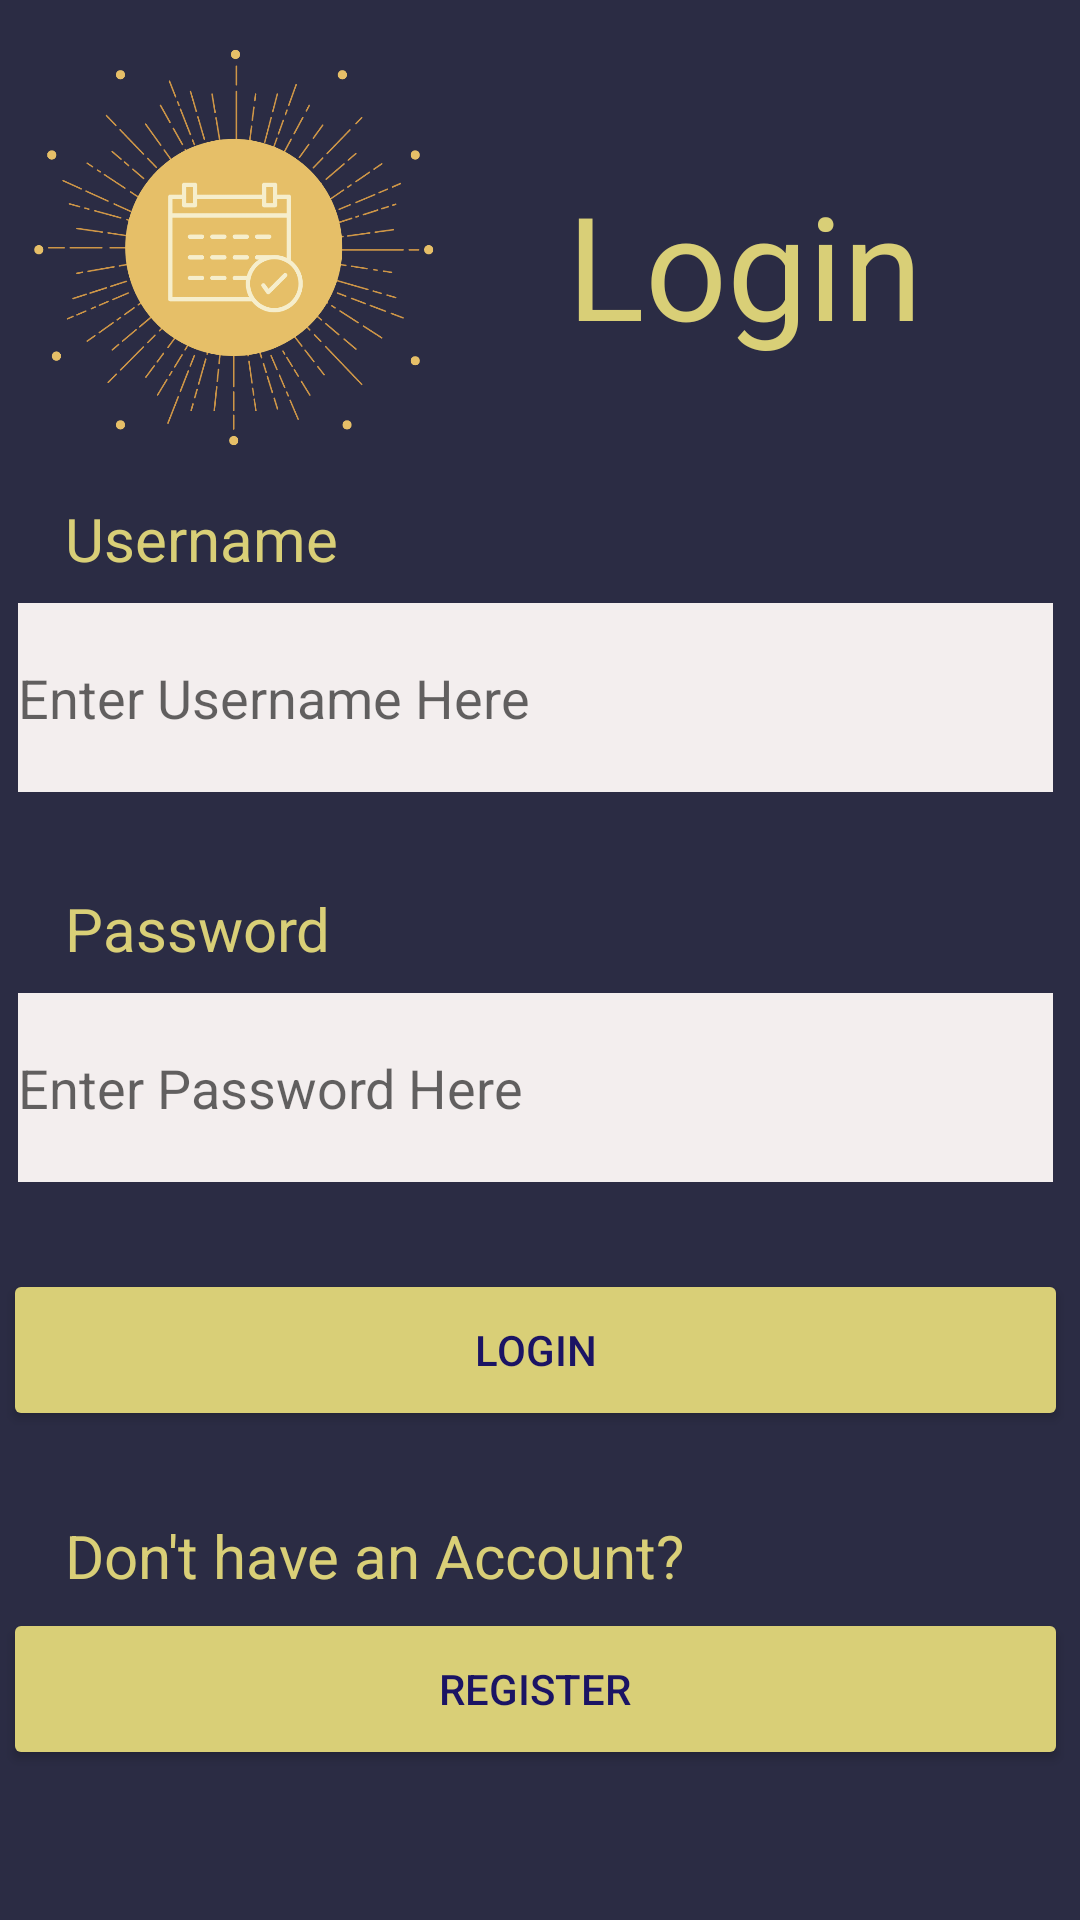

Here is an Android app screen rendered from its layout file. Give the layout XML and the strings, colors and styles it references.
<!-- AndroidManifest.xml: application theme Theme.ScheduleCalendar -->
<!-- res/layout/activity_main.xml -->
<?xml version="1.0" encoding="utf-8"?>
<androidx.constraintlayout.widget.ConstraintLayout xmlns:android="http://schemas.android.com/apk/res/android"
    xmlns:app="http://schemas.android.com/apk/res-auto"
    xmlns:tools="http://schemas.android.com/tools"
    android:id="@+id/base"
    android:layout_width="match_parent"
    android:layout_height="match_parent"
    android:background="#2B2C44"
    tools:context=".MainActivity">

    <TextView
        android:id="@+id/textView"
        android:layout_width="wrap_content"
        android:layout_height="wrap_content"
        android:layout_marginTop="28dp"
        android:shadowColor="#FFFFFF"
        android:text="Don't have an Account?"
        android:textColor="#D9CF77"

        android:textSize="20sp"
        app:layout_constraintEnd_toEndOf="@+id/PasswordText"
        app:layout_constraintHorizontal_bias="0.0"
        app:layout_constraintStart_toStartOf="@+id/PasswordText"
        app:layout_constraintTop_toBottomOf="@+id/LoginButton" />

    <Button
        android:id="@+id/RegisterButton"
        android:layout_width="355dp"
        android:layout_height="54dp"
        android:layout_marginTop="4dp"
        android:backgroundTint="#D9CF77"
        android:shadowColor="#9EC6A1"
        android:text="Register"
        android:textColor="#1B1464"
        app:layout_constraintEnd_toEndOf="@+id/LoginButton"
        app:layout_constraintStart_toStartOf="@+id/LoginButton"
        app:layout_constraintTop_toBottomOf="@+id/textView" />

    <TextView
        android:id="@+id/Registration"
        android:layout_width="121dp"
        android:layout_height="62dp"
        android:layout_marginStart="32dp"
        android:layout_marginTop="56dp"
        android:text="Login"
        android:textColor="#D9CF77"
        android:textSize="48sp"
        app:layout_constraintStart_toEndOf="@+id/imageView3"
        app:layout_constraintTop_toTopOf="parent" />

    <TextView
        android:id="@+id/usernametext"
        android:layout_width="wrap_content"
        android:layout_height="wrap_content"
        android:layout_marginTop="48dp"
        android:text="Username"
        android:textColor="#D9CF77"
        android:textSize="20sp"
        app:layout_constraintEnd_toEndOf="parent"
        app:layout_constraintHorizontal_bias="0.081"
        app:layout_constraintStart_toStartOf="parent"
        app:layout_constraintTop_toBottomOf="@+id/Registration" />

    <EditText
        android:id="@+id/Rusername"
        android:layout_width="345dp"
        android:layout_height="63dp"
        android:layout_marginTop="8dp"
        android:background="#000000"
        android:backgroundTint="#F3EEEE"

        android:ems="10"
        android:hint="Enter Username Here"
        android:inputType="textPersonName"
        app:layout_constraintEnd_toEndOf="parent"
        app:layout_constraintHorizontal_bias="0.393"
        app:layout_constraintStart_toStartOf="parent"
        app:layout_constraintTop_toBottomOf="@+id/usernametext" />

    <TextView
        android:id="@+id/PasswordText"
        android:layout_width="wrap_content"
        android:layout_height="wrap_content"
        android:layout_marginTop="32dp"
        android:shadowColor="#FFFFFF"
        android:text="Password"
        android:textColor="#D9CF77"
        android:textSize="20sp"
        app:layout_constraintEnd_toEndOf="@+id/usernametext"
        app:layout_constraintHorizontal_bias="0.0"

        app:layout_constraintStart_toStartOf="@+id/usernametext"
        app:layout_constraintTop_toBottomOf="@+id/Rusername" />

    <EditText
        android:id="@+id/Rpassword"
        android:layout_width="345dp"
        android:layout_height="63dp"
        android:layout_marginTop="8dp"
        android:background="#000000"
        android:backgroundTint="#F3EEEE"
        android:ems="10"
        android:hint="Enter Password Here"
        android:inputType="textPassword"
        app:layout_constraintEnd_toEndOf="@+id/Rusername"
        app:layout_constraintHorizontal_bias="0.0"
        app:layout_constraintStart_toStartOf="@+id/Rusername"
        app:layout_constraintTop_toBottomOf="@+id/PasswordText" />

    <Button
        android:id="@+id/LoginButton"
        android:layout_width="355dp"
        android:layout_height="54dp"
        android:layout_marginTop="29dp"
        android:backgroundTint="#D9CF77"
        android:shadowColor="#D9CF77"
        android:text="Login"
        android:textColor="#1B1464"
        android:textColorHighlight="#D9CF77"
        android:textColorLink="#D9CF77"
        app:layout_constraintEnd_toEndOf="@+id/Rpassword"
        app:layout_constraintStart_toStartOf="@+id/Rpassword"
        app:layout_constraintTop_toBottomOf="@+id/Rpassword" />

    <ImageView
        android:id="@+id/imageView3"
        android:layout_width="157dp"
        android:layout_height="165dp"
        app:layout_constraintStart_toStartOf="parent"
        app:layout_constraintTop_toTopOf="parent"
        app:srcCompat="@drawable/applogofinal" />

</androidx.constraintlayout.widget.ConstraintLayout>
<!-- resources referenced by this layout -->
<resources>
  <!-- drawable applogofinal: png bitmap (drawable, 74358 bytes) -->
  <style name="Theme.ScheduleCalendar" parent="Theme.AppCompat.Light.DarkActionBar">
          
          <item name="colorPrimary">@color/purple_500</item>
          <item name="colorPrimaryDark">@color/purple_700</item>
          <item name="colorAccent">@color/teal_200</item>
          
      </style>
  <color name="purple_500">#FF6200EE</color>
  <color name="purple_700">#FF3700B3</color>
  <color name="teal_200">#FF03DAC5</color>
</resources>
